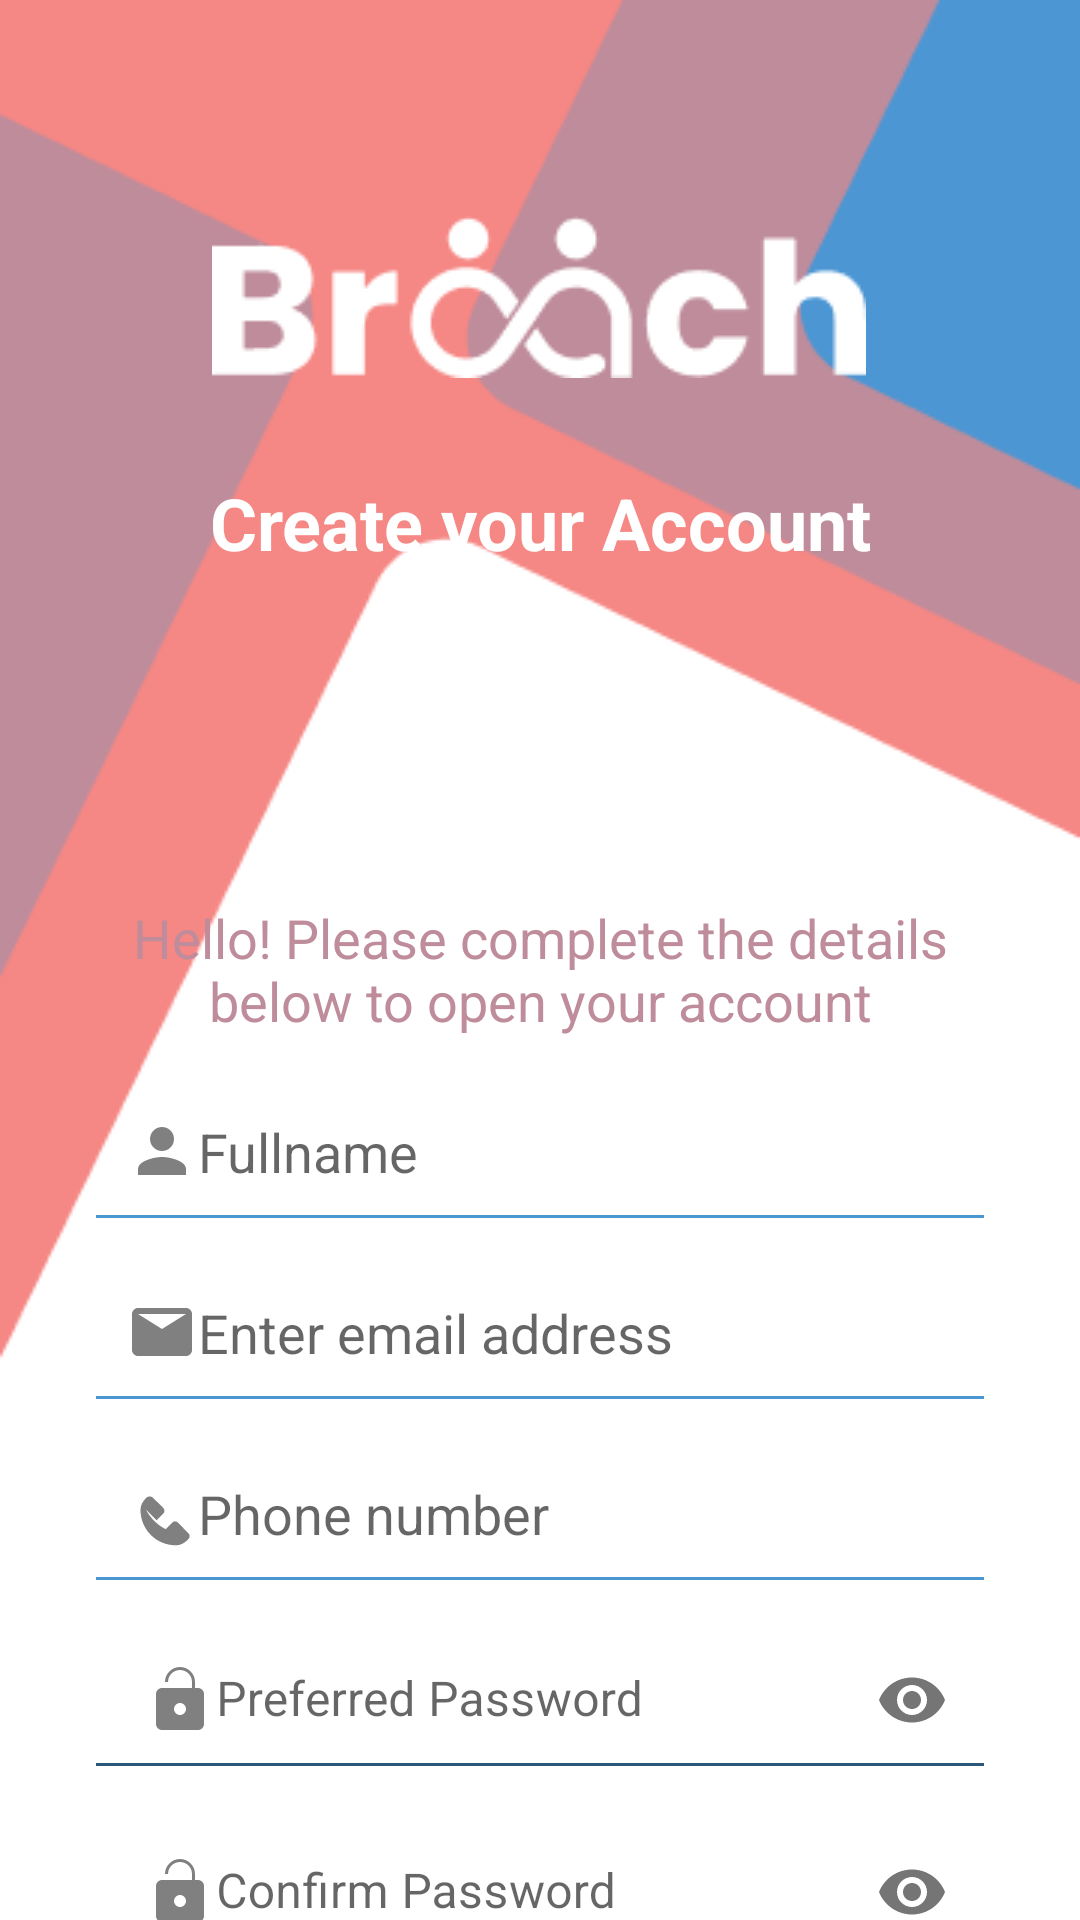

Layout XML and referenced resources for this Android screen:
<!-- AndroidManifest.xml: application theme Theme.Broach -->
<!-- res/layout/fragment_reporter_signup.xml -->
<?xml version="1.0" encoding="utf-8"?>
<androidx.constraintlayout.widget.ConstraintLayout xmlns:android="http://schemas.android.com/apk/res/android"
    xmlns:app="http://schemas.android.com/apk/res-auto"
    xmlns:tools="http://schemas.android.com/tools"
    android:layout_width="match_parent"
    android:layout_height="match_parent"
    android:background="@drawable/ic_background"
    tools:context=".features.signup.ui.ReporterSignupFragment">

    <ImageView
        android:id="@+id/Broach_text"
        android:layout_width="wrap_content"
        android:layout_height="wrap_content"
        android:layout_marginTop="72dp"
        android:contentDescription="@string/design_rec2"
        app:layout_constraintEnd_toEndOf="parent"
        app:layout_constraintHorizontal_bias="0.497"
        app:layout_constraintStart_toStartOf="parent"
        app:layout_constraintTop_toTopOf="parent"
        app:srcCompat="@drawable/br" />

    
    <TextView
        android:id="@+id/tv_create_account"
        android:layout_width="wrap_content"
        android:layout_height="wrap_content"
        android:layout_marginTop="32dp"
        android:text="@string/create_your_account"
        android:textColor="@color/white"
        android:textSize="24sp"
        android:textStyle="bold"
        app:layout_constraintTop_toBottomOf="@id/Broach_text"
        app:layout_constraintStart_toStartOf="parent"
        app:layout_constraintEnd_toEndOf="parent" />

    <TextView
        android:id="@+id/tvDescription"
        android:layout_width="wrap_content"
        android:layout_height="wrap_content"
        android:layout_marginTop="110dp"
        android:text="@string/hello_please_complete"
        android:textAlignment="center"
        android:textColor="@color/primary_color3"
        android:textSize="18sp"
        app:layout_constraintBottom_toTopOf="@id/et_full_name"
        app:layout_constraintEnd_toEndOf="parent"
        app:layout_constraintStart_toStartOf="parent"
        app:layout_constraintTop_toBottomOf="@id/tv_create_account" />


    <EditText
        android:id="@+id/et_full_name"
        android:layout_width="0dp"
        android:layout_height="wrap_content"
        android:layout_marginStart="32dp"
        android:layout_marginTop="16dp"
        android:layout_marginEnd="32dp"
        android:hint="@string/full_name"
        android:drawableStart="@drawable/ic_person"
        android:padding="10dp"
        android:background="@drawable/edittext_bottom_line"
        app:layout_constraintTop_toBottomOf="@+id/tvDescription"
        app:layout_constraintStart_toStartOf="parent"
        app:layout_constraintEnd_toEndOf="parent" />

    <EditText
        android:id="@+id/et_email"
        android:layout_width="0dp"
        android:layout_height="wrap_content"
        android:layout_marginStart="32dp"
        android:layout_marginTop="16dp"
        android:layout_marginEnd="32dp"
        android:hint="@string/enter_email_address"
        android:inputType="textEmailAddress"
        android:drawableStart="@drawable/ic_email"
        android:padding="10dp"
        android:background="@drawable/edittext_bottom_line"
        app:layout_constraintTop_toBottomOf="@+id/et_full_name"
        app:layout_constraintStart_toStartOf="parent"
        app:layout_constraintEnd_toEndOf="parent" />

    <EditText
        android:id="@+id/et_phone"
        android:layout_width="0dp"
        android:layout_height="wrap_content"
        android:layout_marginStart="32dp"
        android:layout_marginTop="16dp"
        android:layout_marginEnd="32dp"
        android:hint="@string/phone_number"
        android:inputType="phone"
        android:drawableStart="@drawable/ic_phone"
        android:padding="10dp"
        android:background="@drawable/edittext_bottom_line"
        app:layout_constraintTop_toBottomOf="@+id/et_email"
        app:layout_constraintStart_toStartOf="parent"
        app:layout_constraintEnd_toEndOf="parent" />

    <com.google.android.material.textfield.TextInputLayout
        android:id="@+id/et_password"
        android:layout_width="0dp"
        android:layout_height="wrap_content"
        android:layout_marginStart="32dp"
        android:layout_marginTop="16dp"
        android:layout_marginEnd="32dp"
        app:endIconMode="password_toggle"
        app:layout_constraintTop_toBottomOf="@+id/et_phone"
        app:layout_constraintStart_toStartOf="parent"
        app:layout_constraintEnd_toEndOf="parent">

        <com.google.android.material.textfield.TextInputEditText
            android:layout_width="match_parent"
            android:layout_height="wrap_content"
            android:hint="@string/preferred_password"
            android:inputType="textPassword"
            android:drawableStart="@drawable/ic_lock"
            android:padding="10dp"
            android:background="@drawable/edittext_bottom_line" />
    </com.google.android.material.textfield.TextInputLayout>


    <com.google.android.material.textfield.TextInputLayout
        android:id="@+id/et_confirm_password"
        android:layout_width="0dp"
        android:layout_height="wrap_content"
        android:layout_marginStart="32dp"
        android:layout_marginTop="16dp"
        android:layout_marginEnd="32dp"
        app:endIconMode="password_toggle"
        app:layout_constraintTop_toBottomOf="@+id/et_password"
        app:layout_constraintStart_toStartOf="parent"
        app:layout_constraintEnd_toEndOf="parent">

        <com.google.android.material.textfield.TextInputEditText
            android:layout_width="match_parent"
            android:layout_height="wrap_content"
            android:hint="@string/confirm_password"
            android:inputType="textPassword"
            android:drawableStart="@drawable/ic_lock"
            android:padding="10dp"
            android:background="@drawable/edittext_bottom_line" />
    </com.google.android.material.textfield.TextInputLayout>


    <Button
        android:id="@+id/btn_sign_up"
        android:layout_width="0dp"
        android:layout_height="wrap_content"
        android:layout_marginStart="32dp"
        android:layout_marginTop="32dp"
        android:layout_marginEnd="32dp"
        android:enabled="false"
        android:text="Sign Up"
        app:layout_constraintTop_toBottomOf="@+id/et_confirm_password"
        app:layout_constraintStart_toStartOf="parent"
        app:layout_constraintEnd_toEndOf="parent" />

    <TextView
        android:id="@+id/tx_sign_in"
        android:layout_width="wrap_content"
        android:layout_height="wrap_content"
        android:layout_marginTop="16dp"
        android:text="Already have an account? Sign In"
        app:layout_constraintTop_toBottomOf="@+id/btn_sign_up"
        app:layout_constraintStart_toStartOf="parent"
        app:layout_constraintEnd_toEndOf="parent" />

    <ProgressBar
        android:id="@+id/loading_indicator"
        style="?android:attr/progressBarStyle"
        android:layout_width="wrap_content"
        android:layout_height="wrap_content"
        android:visibility="gone"
        app:layout_constraintBottom_toBottomOf="parent"
        app:layout_constraintEnd_toEndOf="parent"
        app:layout_constraintStart_toStartOf="parent"
        app:layout_constraintTop_toTopOf="parent"
        tools:visibility="visible" />

</androidx.constraintlayout.widget.ConstraintLayout>
<!-- resources referenced by this layout -->
<resources>
  <color name="primary_color3">#BE8C9B</color>
  <color name="white">#FFFFFFFF</color>
  <!-- drawable br: png bitmap (drawable, 2783 bytes) -->
  <!-- drawable edittext_bottom_line (drawable) -->
  <?xml version="1.0" encoding="utf-8"?>
  <layer-list xmlns:android="http://schemas.android.com/apk/res/android">
      <item android:gravity="bottom">
          <shape android:shape="rectangle">
              <size android:height="1dp" /> 
              <solid android:color="@color/primary_color2" /> 
          </shape>
      </item>
  </layer-list>
  <!-- drawable ic_background: png bitmap (drawable, 7320 bytes) -->
  <!-- drawable ic_email (drawable) -->
  <?xml version="1.0" encoding="utf-8"?>
  <vector xmlns:android="http://schemas.android.com/apk/res/android"
      android:width="24dp"
      android:height="24dp"
      android:viewportWidth="24"
      android:viewportHeight="24">
      <path
          android:fillColor="@color/gray"
          android:pathData="M20,4H4c-1.1,0 -2,0.9 -2,2v12c0,1.1 0.9,2 2,2h16c1.1,0 2,-0.9 2,-2V6c0,-1.1 -0.9,-2 -2,-2zM20,6l-8,5 -8,-5H20z" />
  </vector>
  <!-- drawable ic_lock (drawable) -->
  <?xml version="1.0" encoding="utf-8"?>
  <vector xmlns:android="http://schemas.android.com/apk/res/android"
      android:width="24dp"
      android:height="24dp"
      android:viewportWidth="24"
      android:viewportHeight="24">
      <path
          android:fillColor="@color/gray"
          android:pathData="M18,8h-1V6c0,-2.76 -2.24,-5 -5,-5S7,3.24 7,6h1c0,-2.21 1.79,-4 4,-4s4,1.79 4,4v2H6c-1.1,0 -2,0.9 -2,2v10c0,1.1 0.9,2 2,2h12c1.1,0 2,-0.9 2,-2V10c0,-1.1 -0.9,-2 -2,-2zM12,17c-1.1,0 -2,-0.9 -2,-2s0.9,-2 2,-2 2,0.9 2,2 -0.9,2 -2,2z" />
  </vector>
  <!-- drawable ic_person (drawable) -->
  <?xml version="1.0" encoding="utf-8"?>
  <vector xmlns:android="http://schemas.android.com/apk/res/android"
      android:width="24dp"
      android:height="24dp"
      android:viewportWidth="24"
      android:viewportHeight="24">
      <path
          android:fillColor="@color/gray"
          android:pathData="M12,12c2.21,0 4,-1.79 4,-4s-1.79,-4 -4,-4 -4,1.79 -4,4 1.79,4 4,4zM12,14c-2.67,0 -8,1.34 -8,4v2h16v-2c0,-2.66 -5.33,-4 -8,-4z" />
  </vector>
  <!-- drawable ic_phone (drawable) -->
  <?xml version="1.0" encoding="utf-8"?>
  <vector xmlns:android="http://schemas.android.com/apk/res/android"
      android:width="24dp"
      android:height="24dp"
      android:viewportWidth="24"
      android:viewportHeight="24">
      <path
          android:fillColor="@color/gray"
          android:pathData="M6.62,10.79c1.44,2.83 3.76,5.15 6.59,6.59l2.2,-2.2c0.27,-0.27 0.6,-0.4 0.93,-0.4 0.33,0 0.67,0.13 0.93,0.4l3.52,3.53c0.61,0.61 0.54,1.58 -0.17,2.18 -1.18,1.18 -2.48,1.88 -3.89,1.88 -3.12,0 -6.11,-1.1 -8.45,-3.45 -2.35,-2.35 -3.45,-5.33 -3.45,-8.45 0,-1.41 0.7,-2.71 1.88,-3.89 0.6,-0.61 1.57,-0.68 2.18,-0.17l3.53,3.52c0.27,0.27 0.4,0.6 0.4,0.93 0,0.33 -0.13,0.66 -0.4,0.93l-2.2,2.2z" />
  </vector>
  <string name="confirm_password">Confirm Password</string>
  <string name="create_your_account">Create your Account</string>
  <string name="design_rec2" />
  <string name="enter_email_address">Enter email address</string>
  <string name="full_name">Fullname</string>
  <string name="hello_please_complete">Hello! Please complete the details\nbelow to open your account</string>
  <string name="phone_number">Phone number</string>
  <string name="preferred_password">Preferred Password</string>
  <style name="Theme.Broach" parent="Theme.MaterialComponents.Light.NoActionBar">
      </style>
  <color name="primary_color2">#4A96D0</color>
  <color name="gray">#808080</color>
</resources>
